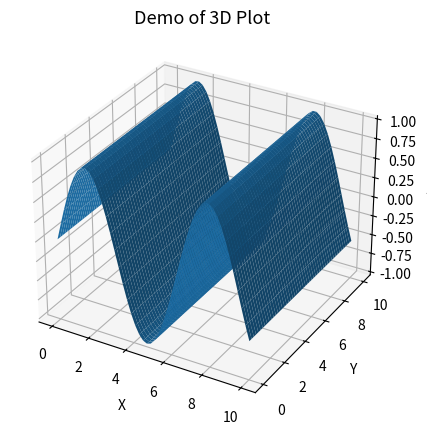

Reproduce this figure in Python.
from mpl_toolkits.mplot3d import Axes3D
import numpy as np
import matplotlib.pyplot as plt
import seaborn as sns
X = np.linspace(0, 10, 50)
Y = np.linspace(0, 10, 50)
X, Y = np.meshgrid(X, Y)
Z = (np.sin(X))
# Setup axis
fig = plt.figure(figsize=(7,5))
ax = fig.add_subplot(111, projection='3d')

ax.plot_surface(X, Y, Z)
# Add title and axes labels
ax.set_title("Demo of 3D Plot", size=13)
ax.set_xlabel('X')
ax.set_ylabel('Y')
ax.set_zlabel('Z')